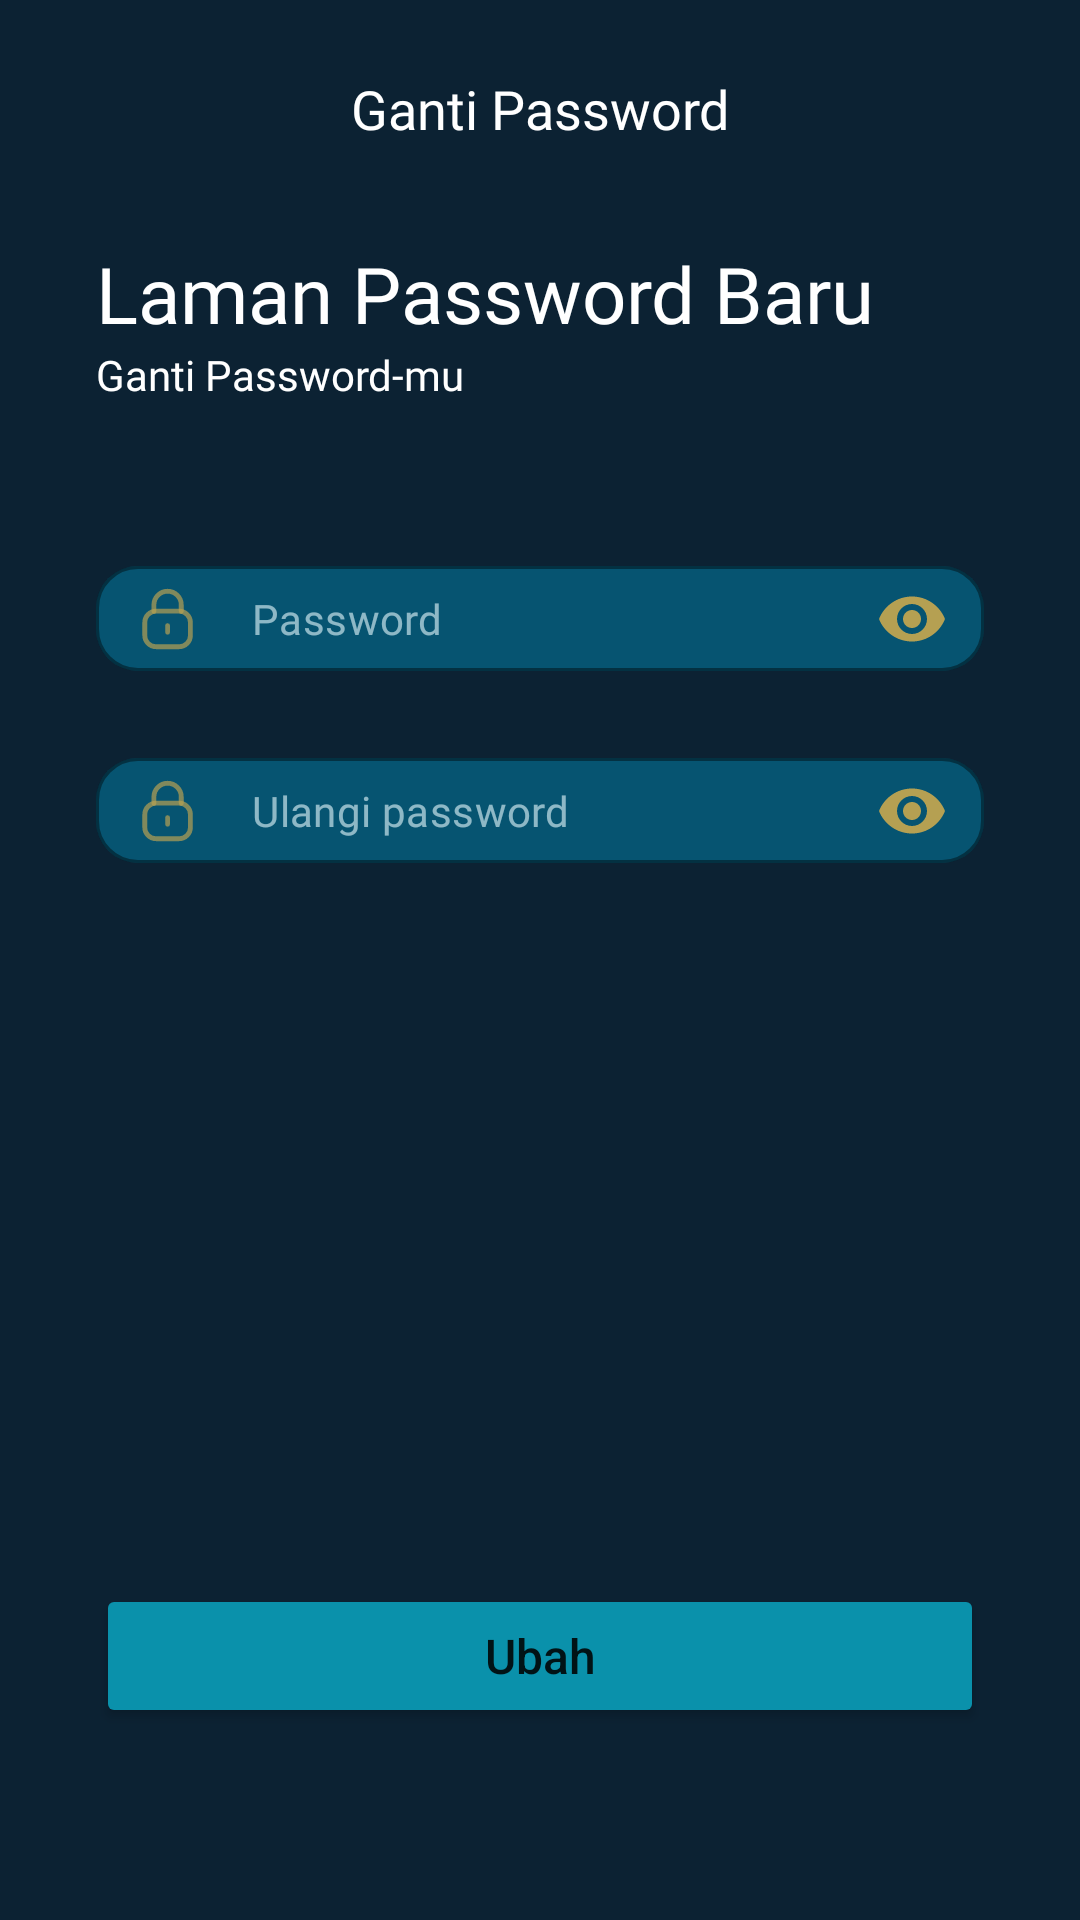

Reconstruct the res/layout file that produces this screen, plus the resources it refers to.
<!-- AndroidManifest.xml: application theme Theme.CapsstoneBangkit -->
<!-- res/layout/activity_update_password.xml -->
<?xml version="1.0" encoding="utf-8"?>
<androidx.constraintlayout.widget.ConstraintLayout xmlns:android="http://schemas.android.com/apk/res/android"
    xmlns:app="http://schemas.android.com/apk/res-auto"
    xmlns:tools="http://schemas.android.com/tools"
    android:layout_width="match_parent"
    android:layout_height="match_parent"
    android:background="@color/dark"
    tools:context=".ui.password.update.UpdatePasswordActivity">

    <ImageView
        android:id="@+id/imv_back"
        android:layout_width="24dp"
        android:layout_height="24dp"
        android:layout_marginStart="24dp"
        android:layout_marginTop="24dp"
        app:layout_constraintStart_toStartOf="parent"
        app:layout_constraintTop_toTopOf="parent"
        app:srcCompat="@drawable/ic_baseline_arrow_back_ios_24" />

    <TextView
        android:id="@+id/textView2"
        android:layout_width="wrap_content"
        android:layout_height="wrap_content"
        android:layout_marginTop="24dp"
        android:fontFamily="@font/poppins_bold"
        android:text="Ganti Password"
        android:textColor="@color/white"
        android:textSize="18sp"
        app:layout_constraintEnd_toEndOf="parent"
        app:layout_constraintStart_toStartOf="parent"
        app:layout_constraintTop_toTopOf="parent" />

    <TextView
        android:id="@+id/textView5"
        android:layout_width="wrap_content"
        android:layout_height="wrap_content"
        android:layout_marginStart="32dp"
        android:layout_marginTop="32dp"
        android:layout_marginEnd="24dp"
        android:fontFamily="@font/poppins_bold"
        android:text="Laman Password Baru"
        android:textColor="@color/white"
        android:textSize="26sp"
        app:layout_constraintEnd_toEndOf="parent"
        app:layout_constraintHorizontal_bias="0.0"
        app:layout_constraintStart_toStartOf="parent"
        app:layout_constraintTop_toBottomOf="@+id/textView2" />

    <TextView
        android:id="@+id/textView6"
        android:layout_width="wrap_content"
        android:layout_height="wrap_content"
        android:fontFamily="@font/poppins_medium"
        android:text="Ganti Password-mu"
        android:textColor="@color/white"
        android:textSize="14sp"
        app:layout_constraintEnd_toEndOf="@id/textView5"
        app:layout_constraintHorizontal_bias="0.0"
        app:layout_constraintStart_toStartOf="@+id/textView5"
        app:layout_constraintTop_toBottomOf="@+id/textView5" />

    <com.google.android.material.textfield.TextInputLayout
        android:id="@+id/et_password"
        style="@style/Widget.MaterialComponents.TextInputLayout.OutlinedBox"
        android:layout_width="0dp"
        android:layout_height="wrap_content"
        android:layout_marginTop="48dp"
        android:layout_marginHorizontal="32dp"
        android:theme="@style/TextInputLayoutAppearance"
        app:boxBackgroundColor="@color/dark_2"
        app:boxCornerRadiusBottomEnd="14dp"
        app:boxCornerRadiusBottomStart="14dp"
        app:boxCornerRadiusTopEnd="14dp"
        app:boxCornerRadiusTopStart="14dp"
        app:boxStrokeColor="@color/light_2"
        app:endIconMode="password_toggle"
        app:endIconTint="#B3FFC045"
        app:hintAnimationEnabled="false"
        app:hintEnabled="false"
        app:layout_constraintEnd_toEndOf="parent"
        app:layout_constraintStart_toStartOf="parent"
        app:layout_constraintTop_toBottomOf="@+id/textView6"
        app:startIconDrawable="@drawable/ic_password"
        app:startIconTint="#B3FFC045">

        <com.google.android.material.textfield.TextInputEditText
            android:id="@+id/et_password_field"
            android:layout_width="match_parent"
            android:layout_height="wrap_content"
            android:autofillHints="password"
            android:fontFamily="@font/poppins"
            android:hint="Password"
            android:inputType="textPassword"
            android:padding="8dp"
            android:textColor="#EAFCFF"
            android:textColorHint="#99EAFCFF"
            android:textSize="14sp" />
    </com.google.android.material.textfield.TextInputLayout>

    <com.google.android.material.textfield.TextInputLayout
        android:id="@+id/et_password_confirm"
        style="@style/Widget.MaterialComponents.TextInputLayout.OutlinedBox"
        android:layout_width="0dp"
        android:layout_height="wrap_content"
        android:layout_marginTop="16dp"
        android:theme="@style/TextInputLayoutAppearance"
        app:boxBackgroundColor="@color/dark_2"
        app:boxCornerRadiusBottomEnd="14dp"
        app:boxCornerRadiusBottomStart="14dp"
        app:boxCornerRadiusTopEnd="14dp"
        app:boxCornerRadiusTopStart="14dp"
        app:boxStrokeColor="@color/light_2"
        app:endIconMode="password_toggle"
        app:endIconTint="#B3FFC045"
        app:hintAnimationEnabled="false"
        app:hintEnabled="false"
        app:layout_constraintEnd_toEndOf="@+id/et_password"
        app:layout_constraintStart_toStartOf="@+id/et_password"
        app:layout_constraintTop_toBottomOf="@+id/et_password"
        app:startIconDrawable="@drawable/ic_password"
        app:startIconTint="#B3FFC045">

        <com.google.android.material.textfield.TextInputEditText
            android:layout_width="match_parent"
            android:layout_height="wrap_content"
            android:autofillHints="password"
            android:fontFamily="@font/poppins"
            android:hint="Ulangi password"
            android:inputType="textPassword"
            android:padding="8dp"
            android:textColor="#EAFCFF"
            android:textColorHint="#99EAFCFF"
            android:textSize="14sp" />
    </com.google.android.material.textfield.TextInputLayout>

    <Button
        android:id="@+id/btn_update_password"
        android:layout_width="0dp"
        android:layout_height="wrap_content"
        android:layout_marginStart="32dp"
        android:layout_marginEnd="32dp"
        android:layout_marginBottom="64dp"
        android:backgroundTint="@color/light"
        android:paddingVertical="12dp"
        android:text="Ubah"
        android:textAllCaps="false"
        android:textSize="16sp"
        app:cornerRadius="10dp"
        app:layout_constraintBottom_toBottomOf="parent"
        app:layout_constraintEnd_toEndOf="parent"
        app:layout_constraintHorizontal_bias="0.0"
        app:layout_constraintStart_toStartOf="parent" />

    <ProgressBar
        android:id="@+id/pb_register"
        style="?android:attr/progressBarStyle"
        android:layout_width="wrap_content"
        android:layout_height="wrap_content"
        android:visibility="gone"
        app:layout_constraintEnd_toEndOf="@+id/btn_update_password"
        app:layout_constraintStart_toStartOf="@+id/btn_update_password"
        app:layout_constraintTop_toTopOf="@+id/btn_update_password"
        app:layout_constraintBottom_toBottomOf="@id/btn_update_password"/>


</androidx.constraintlayout.widget.ConstraintLayout>
<!-- resources referenced by this layout -->
<resources>
  <color name="dark">#0C2233</color>
  <color name="dark_2">#065471</color>
  <color name="light">#0A91AB</color>
  <color name="light_2">#FFC045</color>
  <color name="white">#FFFFFFFF</color>
  <!-- drawable ic_password (drawable) -->
  <vector android:height="24dp" android:viewportHeight="18"
      android:viewportWidth="18" android:width="24dp" xmlns:android="http://schemas.android.com/apk/res/android">
      <path android:fillColor="#00000000"
          android:pathData="M12.318,7.086V5.476C12.318,3.591 10.789,2.062 8.904,2.062C7.02,2.054 5.485,3.575 5.477,5.461V5.476V7.086"
          android:strokeAlpha="0.7" android:strokeColor="#FFC045"
          android:strokeLineCap="round" android:strokeLineJoin="round" android:strokeWidth="1.2"/>
      <path android:fillColor="#00000000" android:fillType="evenOdd"
          android:pathData="M11.762,15.937H6.032C4.461,15.937 3.188,14.665 3.188,13.093V9.876C3.188,8.305 4.461,7.032 6.032,7.032H11.762C13.333,7.032 14.606,8.305 14.606,9.876V13.093C14.606,14.665 13.333,15.937 11.762,15.937Z"
          android:strokeAlpha="0.7" android:strokeColor="#FFC045"
          android:strokeLineCap="round" android:strokeLineJoin="round" android:strokeWidth="1.2"/>
      <path android:fillColor="#00000000"
          android:pathData="M8.897,10.652V12.318"
          android:strokeAlpha="0.7" android:strokeColor="#FFC045"
          android:strokeLineCap="round" android:strokeLineJoin="round" android:strokeWidth="1.2"/>
  </vector>
  <style name="TextInputLayoutAppearance" parent="Widget.Design.TextInputLayout">
          <item name="colorControlNormal">@color/light_2</item>
          <item name="colorControlActivated">@color/light_2</item>
          <item name="colorControlHighlight">@color/light_2</item>
      </style>
  <style name="Theme.CapsstoneBangkit" parent="Theme.MaterialComponents.Light.NoActionBar">
          
          <item name="colorPrimary">@color/dark</item>
          <item name="colorPrimaryVariant">@color/dark_2</item>
          <item name="colorOnPrimary">@color/white</item>
          
          <item name="colorSecondary">@color/dark</item>
          <item name="colorSecondaryVariant">@color/light_2</item>
          <item name="colorOnSecondary">@color/black</item>
          
          <item name="android:statusBarColor">?attr/colorPrimary</item>
          <item name="android:navigationBarColor">?attr/colorPrimary</item>
          
      </style>
  <color name="black">#FF000000</color>
</resources>
